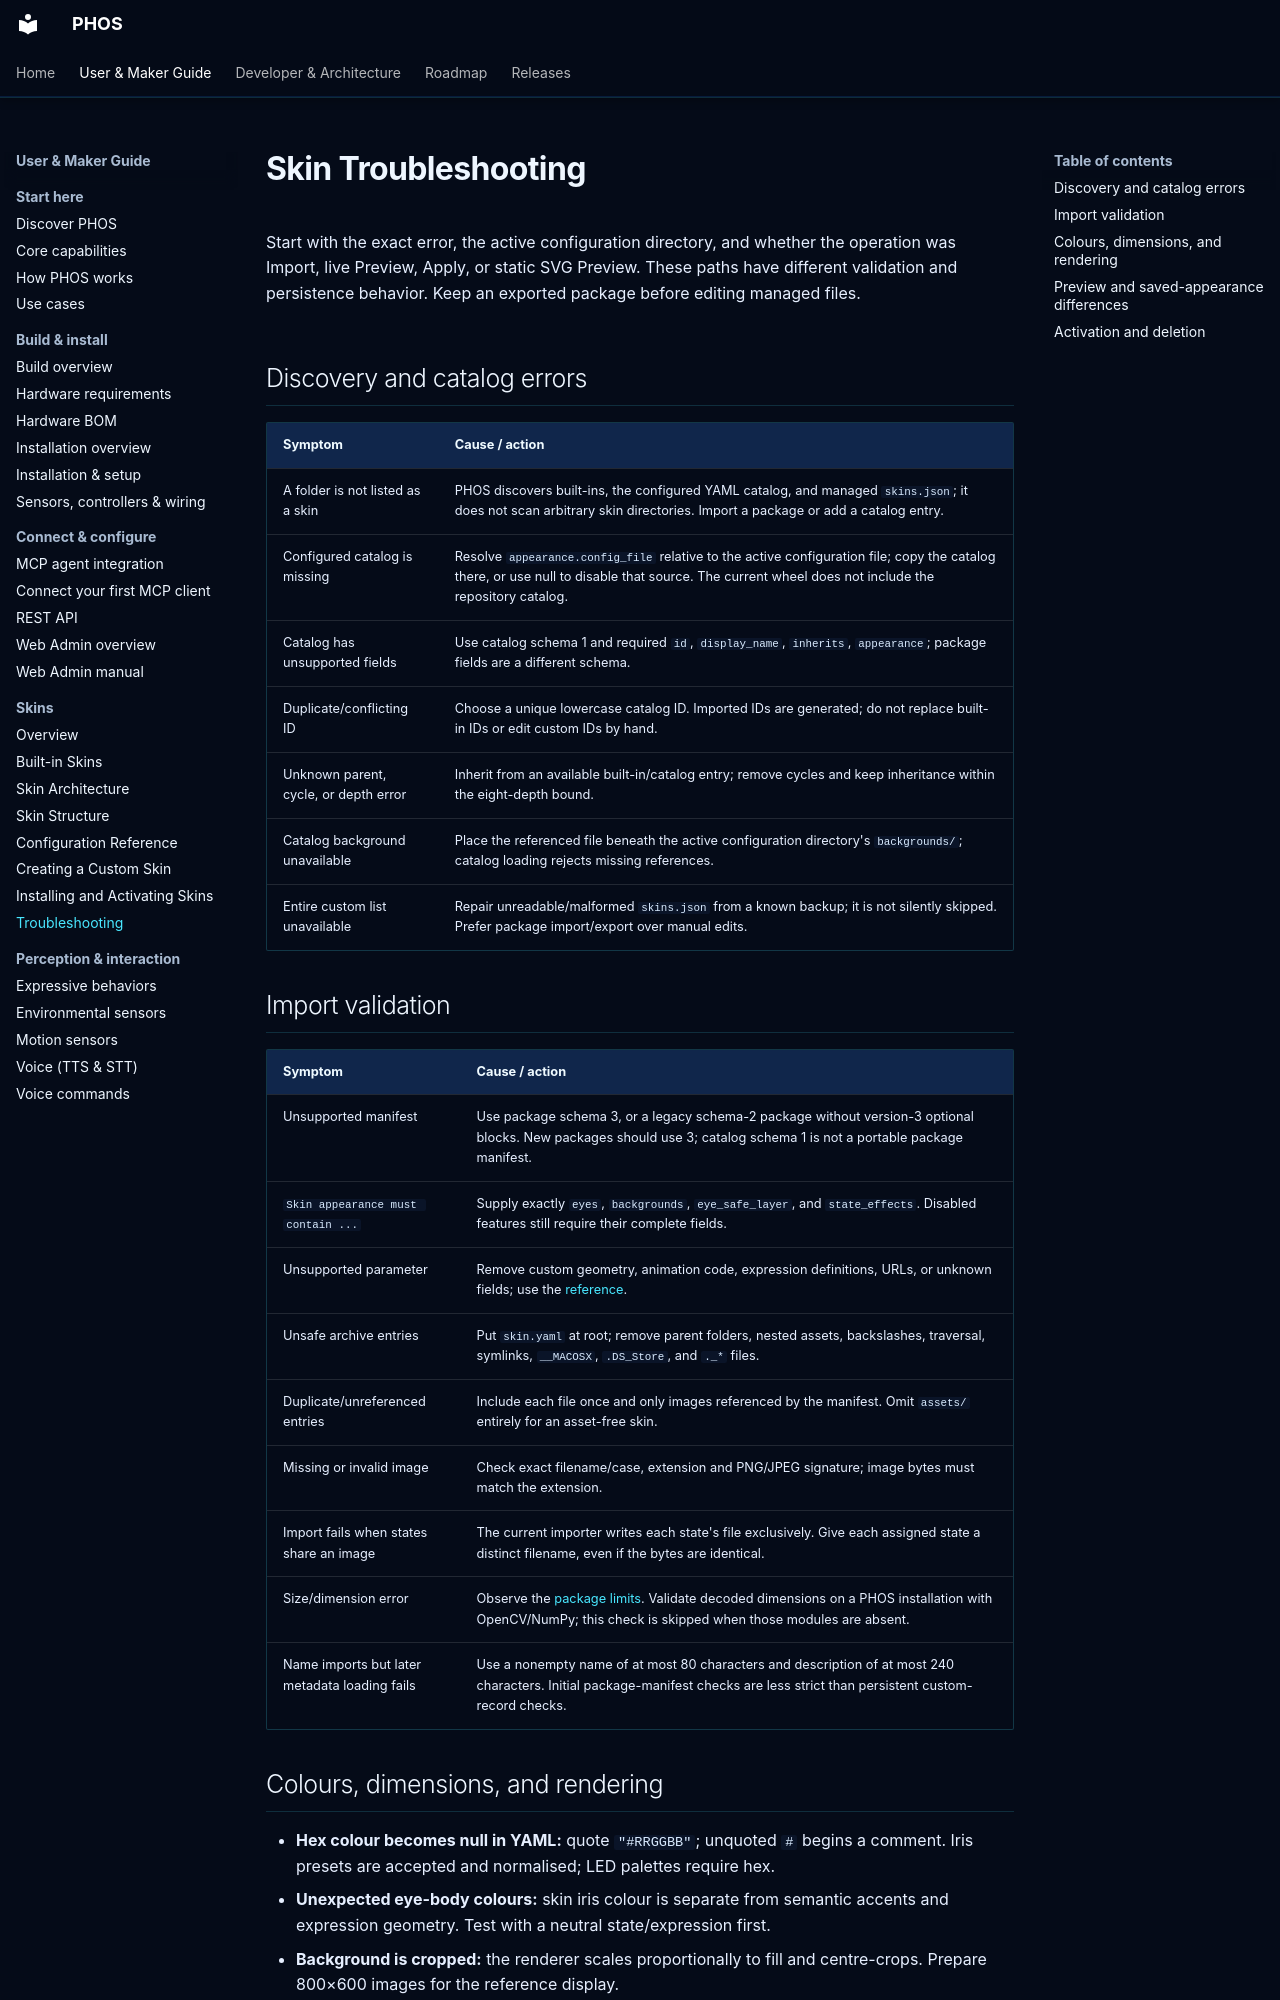

repository: phosairobot/phos · page: skins/troubleshooting/index.html · generator: mkdocs

# Skin Troubleshooting

Start with the exact error, the active configuration directory, and whether the
operation was Import, live Preview, Apply, or static SVG Preview. These paths
have different validation and persistence behavior. Keep an exported package
before editing managed files.

## Discovery and catalog errors

| Symptom | Cause / action |
| --- | --- |
| A folder is not listed as a skin | PHOS discovers built-ins, the configured YAML catalog, and managed `skins.json`; it does not scan arbitrary skin directories. Import a package or add a catalog entry. |
| Configured catalog is missing | Resolve `appearance.config_file` relative to the active configuration file; copy the catalog there, or use null to disable that source. The current wheel does not include the repository catalog. |
| Catalog has unsupported fields | Use catalog schema 1 and required `id`, `display_name`, `inherits`, `appearance`; package fields are a different schema. |
| Duplicate/conflicting ID | Choose a unique lowercase catalog ID. Imported IDs are generated; do not replace built-in IDs or edit custom IDs by hand. |
| Unknown parent, cycle, or depth error | Inherit from an available built-in/catalog entry; remove cycles and keep inheritance within the eight-depth bound. |
| Catalog background unavailable | Place the referenced file beneath the active configuration directory's `backgrounds/`; catalog loading rejects missing references. |
| Entire custom list unavailable | Repair unreadable/malformed `skins.json` from a known backup; it is not silently skipped. Prefer package import/export over manual edits. |

## Import validation

| Symptom | Cause / action |
| --- | --- |
| Unsupported manifest | Use package schema 3, or a legacy schema-2 package without version-3 optional blocks. New packages should use 3; catalog schema 1 is not a portable package manifest. |
| `Skin appearance must contain ...` | Supply exactly `eyes`, `backgrounds`, `eye_safe_layer`, and `state_effects`. Disabled features still require their complete fields. |
| Unsupported parameter | Remove custom geometry, animation code, expression definitions, URLs, or unknown fields; use the [reference](configuration.md). |
| Unsafe archive entries | Put `skin.yaml` at root; remove parent folders, nested assets, backslashes, traversal, symlinks, `__MACOSX`, `.DS_Store`, and `._*` files. |
| Duplicate/unreferenced entries | Include each file once and only images referenced by the manifest. Omit `assets/` entirely for an asset-free skin. |
| Missing or invalid image | Check exact filename/case, extension and PNG/JPEG signature; image bytes must match the extension. |
| Import fails when states share an image | The current importer writes each state's file exclusively. Give each assigned state a distinct filename, even if the bytes are identical. |
| Size/dimension error | Observe the [package limits](structure.md#package-and-image-limits). Validate decoded dimensions on a PHOS installation with OpenCV/NumPy; this check is skipped when those modules are absent. |
| Name imports but later metadata loading fails | Use a nonempty name of at most 80 characters and description of at most 240 characters. Initial package-manifest checks are less strict than persistent custom-record checks. |
